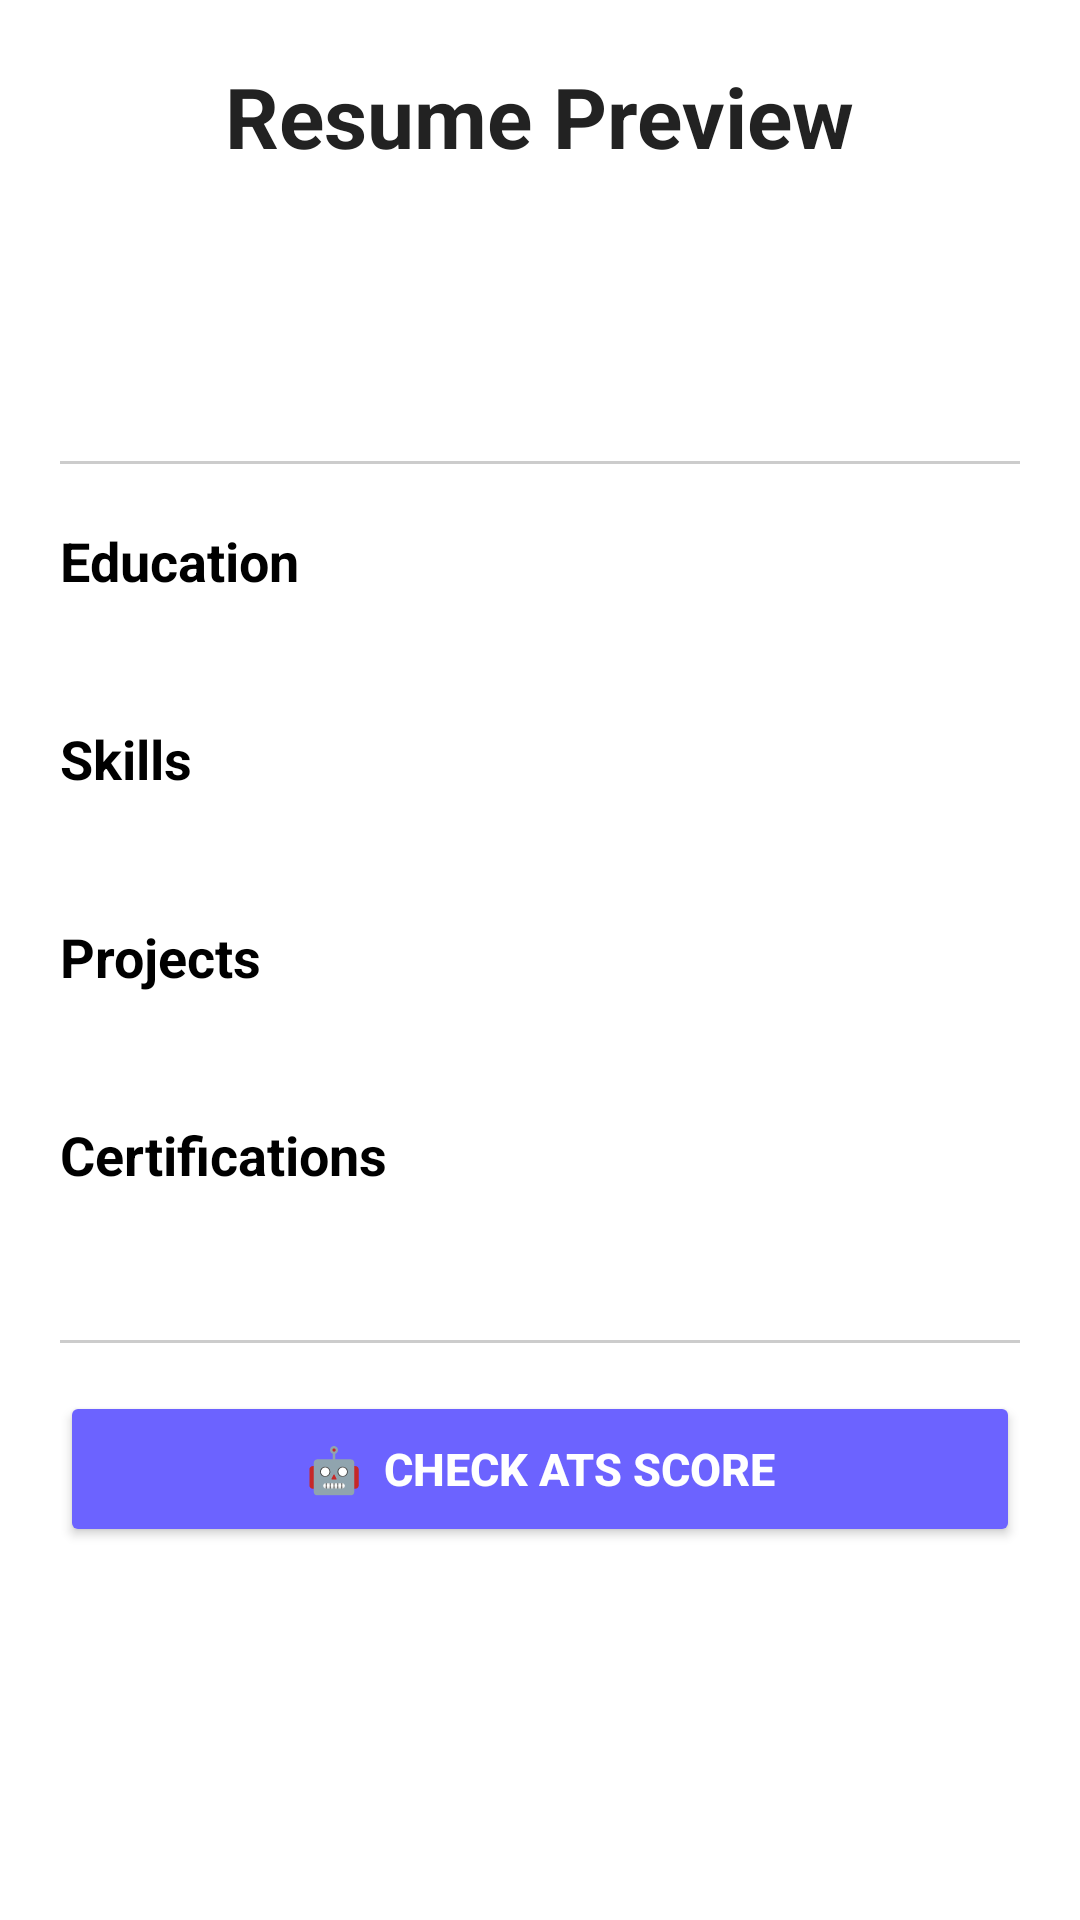

The Android layout XML behind this screen, and the referenced resources:
<!-- AndroidManifest.xml: application theme Theme.PlacementPreparationApp -->
<!-- res/layout/activity_resume_preview.xml -->
<?xml version="1.0" encoding="utf-8"?>

<ScrollView xmlns:android="http://schemas.android.com/apk/res/android"
    android:id="@+id/main"
    android:layout_width="match_parent"
    android:layout_height="match_parent"
    android:background="#FFFFFF"
    android:fillViewport="true">

    <LinearLayout
        android:layout_width="match_parent"
        android:layout_height="wrap_content"
        android:orientation="vertical"
        android:padding="20dp">

        <TextView
            android:layout_width="wrap_content"
            android:layout_height="wrap_content"
            android:text="@string/resume_preview_title"
            android:textSize="28sp"
            android:textStyle="bold"
            android:textColor="#222222"
            android:layout_gravity="center_horizontal"
            android:layout_marginBottom="25dp"/>

        <TextView
            android:id="@+id/previewName"
            android:layout_width="match_parent"
            android:layout_height="wrap_content"
            android:textSize="24sp"
            android:textStyle="bold"
            android:textColor="#000000"
            android:gravity="center_horizontal"/>

        <TextView
            android:id="@+id/previewContact"
            android:layout_width="match_parent"
            android:layout_height="wrap_content"
            android:textSize="14sp"
            android:textColor="#555555"
            android:gravity="center_horizontal"
            android:layout_marginBottom="20dp"/>

        <View
            android:layout_width="match_parent"
            android:layout_height="1dp"
            android:background="#CCCCCC"
            android:layout_marginBottom="20dp"/>

        <TextView
            android:layout_width="match_parent"
            android:layout_height="wrap_content"
            android:text="@string/preview_education_label"
            android:textSize="18sp"
            android:textStyle="bold"
            android:textColor="#000000"
            android:layout_marginBottom="4dp"/>

        <TextView
            android:id="@+id/previewEducation"
            android:layout_width="match_parent"
            android:layout_height="wrap_content"
            android:textSize="16sp"
            android:textColor="#333333"
            android:layout_marginBottom="16dp"/>

        <TextView
            android:layout_width="match_parent"
            android:layout_height="wrap_content"
            android:text="@string/preview_skills_label"
            android:textSize="18sp"
            android:textStyle="bold"
            android:textColor="#000000"
            android:layout_marginBottom="4dp"/>

        <TextView
            android:id="@+id/previewSkills"
            android:layout_width="match_parent"
            android:layout_height="wrap_content"
            android:textSize="16sp"
            android:textColor="#333333"
            android:layout_marginBottom="16dp"/>

        <TextView
            android:layout_width="match_parent"
            android:layout_height="wrap_content"
            android:text="@string/preview_projects_label"
            android:textSize="18sp"
            android:textStyle="bold"
            android:textColor="#000000"
            android:layout_marginBottom="4dp"/>

        <TextView
            android:id="@+id/previewProjects"
            android:layout_width="match_parent"
            android:layout_height="wrap_content"
            android:textSize="16sp"
            android:textColor="#333333"
            android:layout_marginBottom="16dp"/>

        <TextView
            android:layout_width="match_parent"
            android:layout_height="wrap_content"
            android:text="@string/preview_certifications_label"
            android:textSize="18sp"
            android:textStyle="bold"
            android:textColor="#000000"
            android:layout_marginBottom="4dp"/>

        <TextView
            android:id="@+id/previewCertifications"
            android:layout_width="match_parent"
            android:layout_height="wrap_content"
            android:textSize="16sp"
            android:textColor="#333333"
            android:layout_marginBottom="24dp"/>

        <View
            android:layout_width="match_parent"
            android:layout_height="1dp"
            android:background="#CCCCCC"
            android:layout_marginBottom="16dp"/>

        <Button
            android:id="@+id/atsCheckerButton"
            android:layout_width="match_parent"
            android:layout_height="52dp"
            android:text="🤖  Check ATS Score"
            android:textColor="#FFFFFF"
            android:textSize="15sp"
            android:textStyle="bold"
            android:backgroundTint="#6C63FF"
            android:layout_marginBottom="24dp" />

    </LinearLayout>
</ScrollView>
<!-- resources referenced by this layout -->
<resources>
  <string name="preview_certifications_label">Certifications</string>
  <string name="preview_education_label">Education</string>
  <string name="preview_projects_label">Projects</string>
  <string name="preview_skills_label">Skills</string>
  <string name="resume_preview_title">Resume Preview</string>
  <style name="Theme.PlacementPreparationApp" parent="Base.Theme.PlacementPreparationApp" />
  <style name="Base.Theme.PlacementPreparationApp" parent="Theme.Material3.DayNight.NoActionBar">
          
          
      </style>
</resources>
